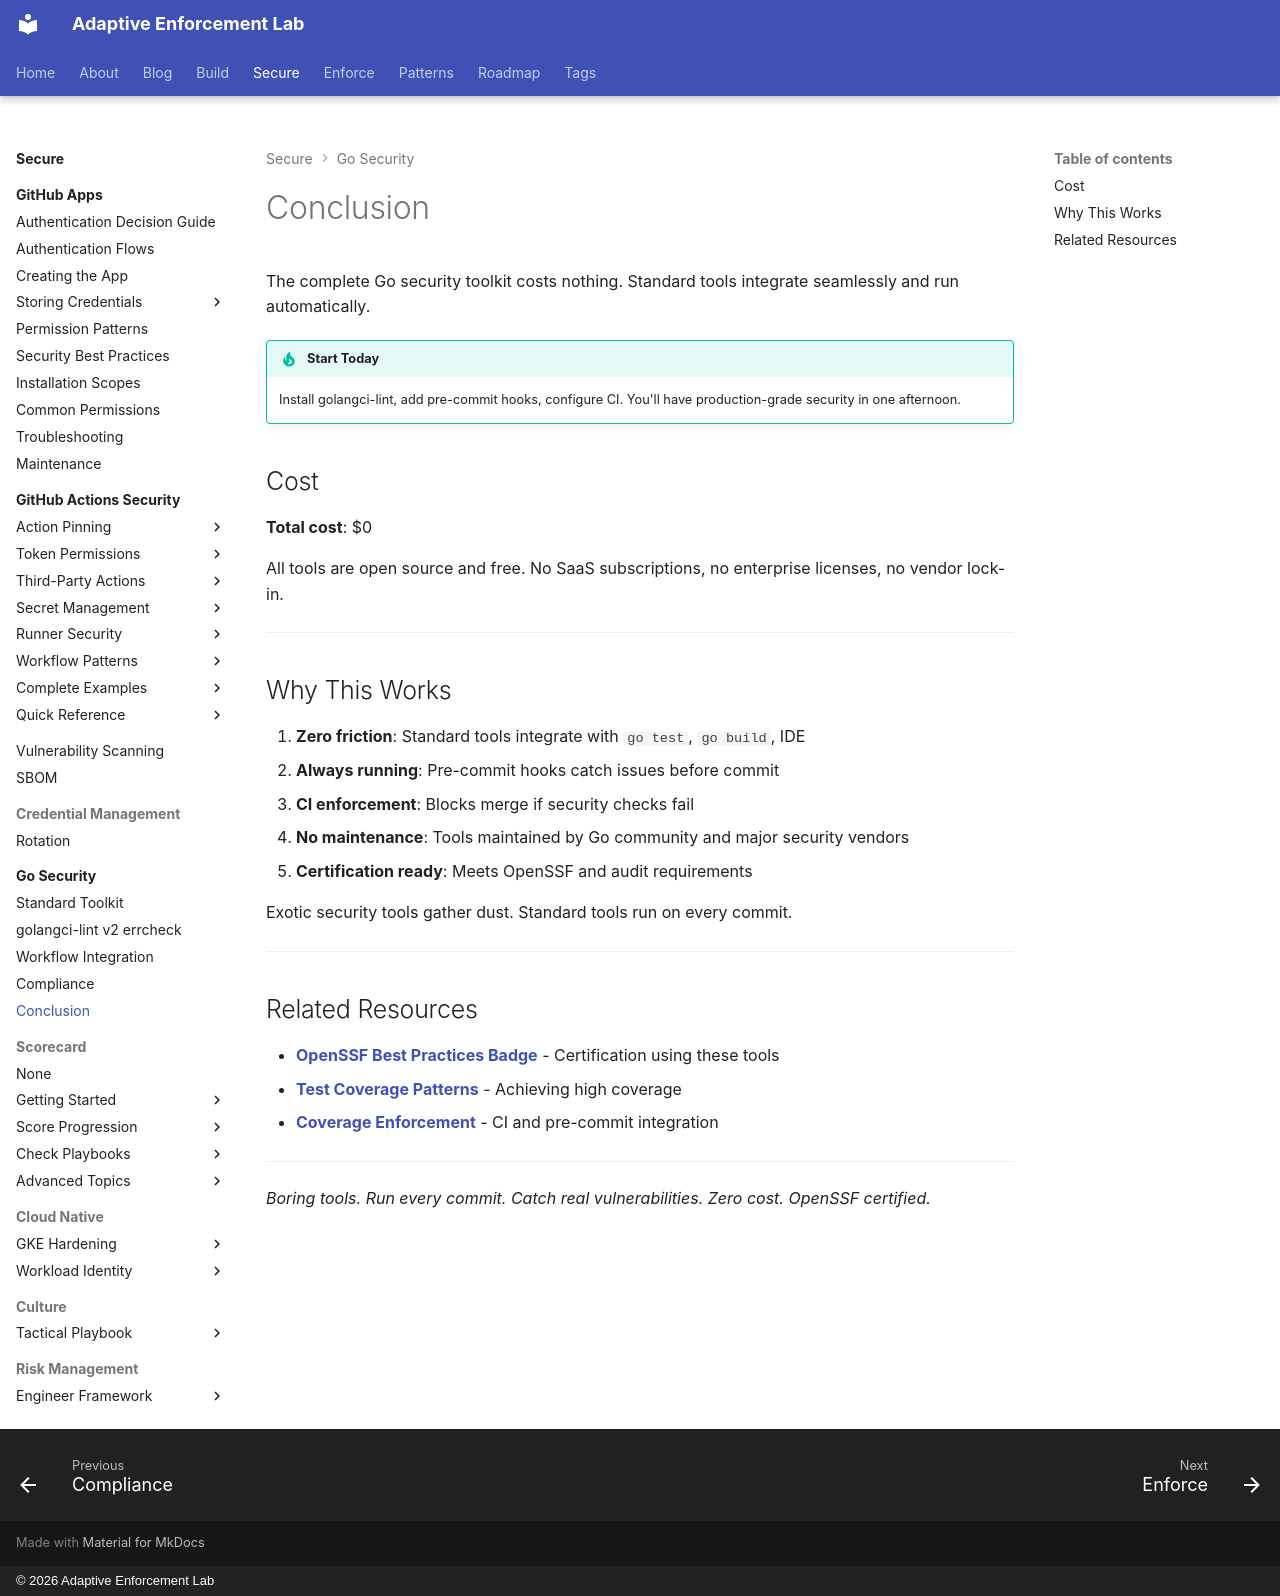

repository: adaptive-enforcement-lab/adaptive-enforcement-lab-com · page: secure/go-security/conclusion/index.html · generator: mkdocs · copyright: © 2026 Adaptive Enforcement Lab

---
title: Conclusion
description: >-
  Zero-cost Go security stack achieves OpenSSF certification. Install golangci-lint,
  pre-commit hooks for production-grade security in one afternoon. No subscriptions.
provenance: human
---
# Conclusion

The complete Go security toolkit costs nothing. Standard tools integrate seamlessly and run automatically.

!!! tip "Start Today"
    Install golangci-lint, add pre-commit hooks, configure CI. You'll have production-grade security in one afternoon.

## Cost

**Total cost**: $0

All tools are open source and free. No SaaS subscriptions, no enterprise licenses, no vendor lock-in.

---

## Why This Works

1. **Zero friction**: Standard tools integrate with `go test`, `go build`, IDE
2. **Always running**: Pre-commit hooks catch issues before commit
3. **CI enforcement**: Blocks merge if security checks fail
4. **No maintenance**: Tools maintained by Go community and major security vendors
5. **Certification ready**: Meets OpenSSF and audit requirements

Exotic security tools gather dust. Standard tools run on every commit.

---

## Related Resources

- **[OpenSSF Best Practices Badge](../../blog/posts/2025-12-17-openssf-badge-two-hours.md)** - Certification using these tools
- **[Test Coverage Patterns](../../build/coverage-patterns/coverage-patterns.md)** - Achieving high coverage
- **[Coverage Enforcement](../../enforce/testing-enforcement/coverage-enforcement.md)** - CI and pre-commit integration

---

*Boring tools. Run every commit. Catch real vulnerabilities. Zero cost. OpenSSF certified.*
